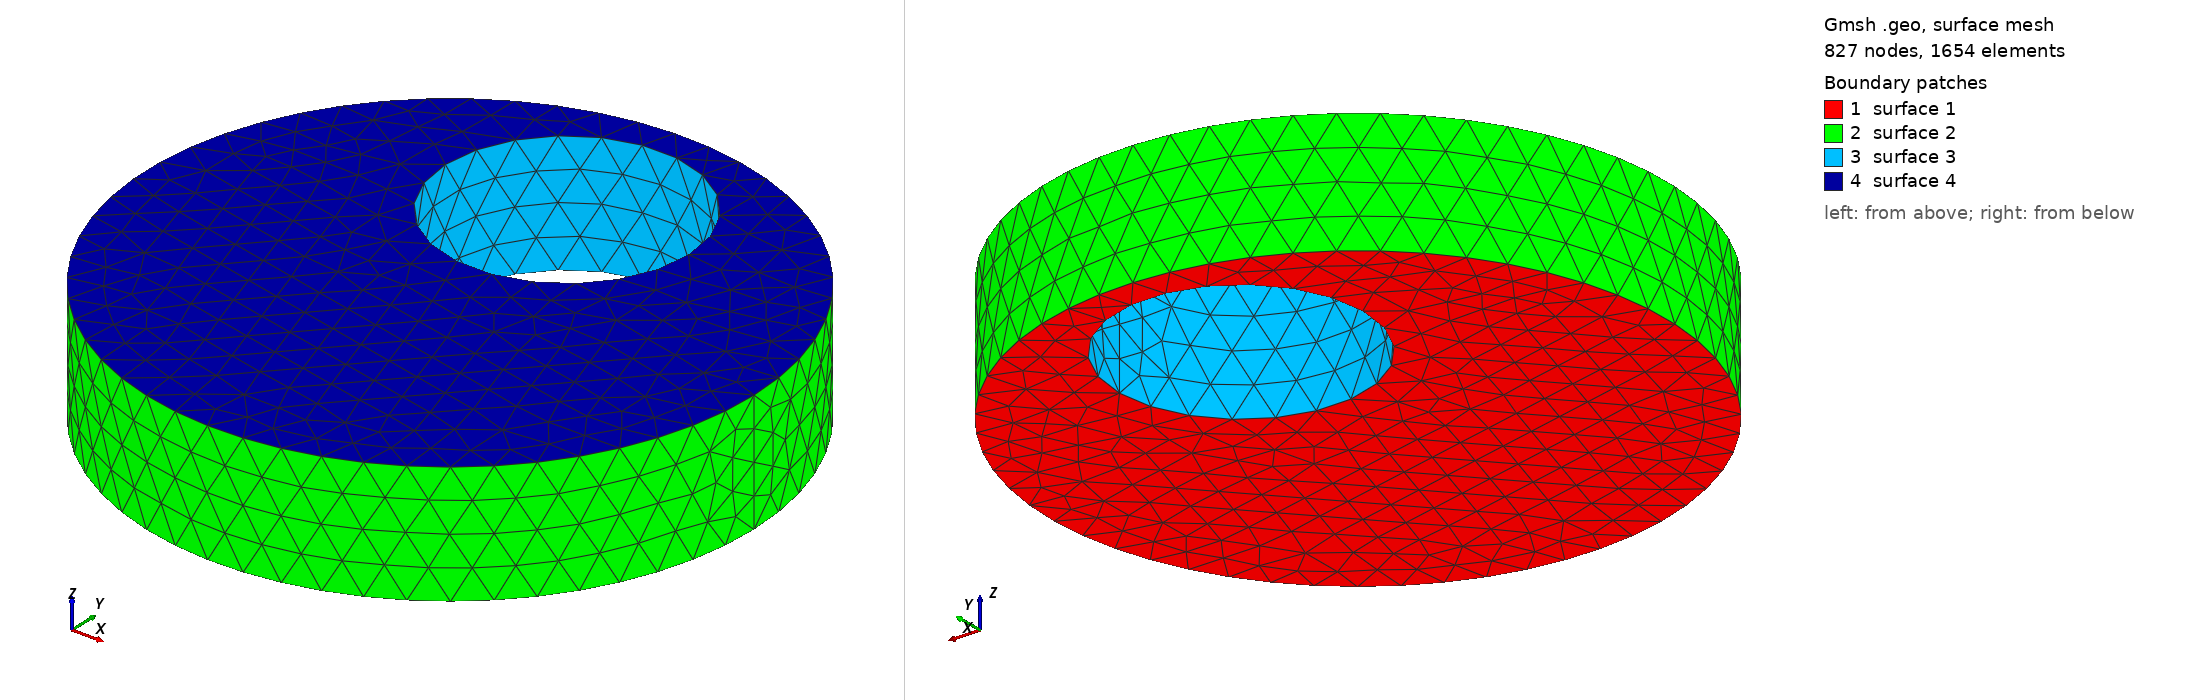

Gmsh geometry script, surface-meshed: 827 nodes, 1654 surface elements. Boundary patches (legend numbers): 1 surface 1, 2 surface 2, 3 surface 3, 4 surface 4. Left view from above one corner, right view from below the opposite corner. The script declares no physical surfaces, so the legend lists its geometric surfaces. The drawing asked Gmsh for element sizes between 1% and 20% of the model's largest extent; the script's own settings can give other sizes.

=== disk_w_hole_small.geo (drawn) ===
//+
lc = 1e-3;

z_low = 0.2*lc;

//Point(1) = {0, -0, z_low, lc};
//+
SetFactory("OpenCASCADE");
//Mesh.CharacteristicLengthFactor = 0.5;
Mesh.CharacteristicLengthFactor = 0.4;
Circle(1) = {0, -0, z_low, 1*lc, 0, 2*Pi};
//+
Circle(2) = {0, 0.5*lc, z_low, 0.4*lc, 0, 2*Pi};
//+
Line Loop(1) = {1};
//+
Line Loop(2) = {2};

//+
Plane Surface(1) = {1, 2};
//+

// Extrude only once to obtain correct boundary nodes in python
Extrude {0, 0, z_low*2} {
  Surface{1}; 
}
